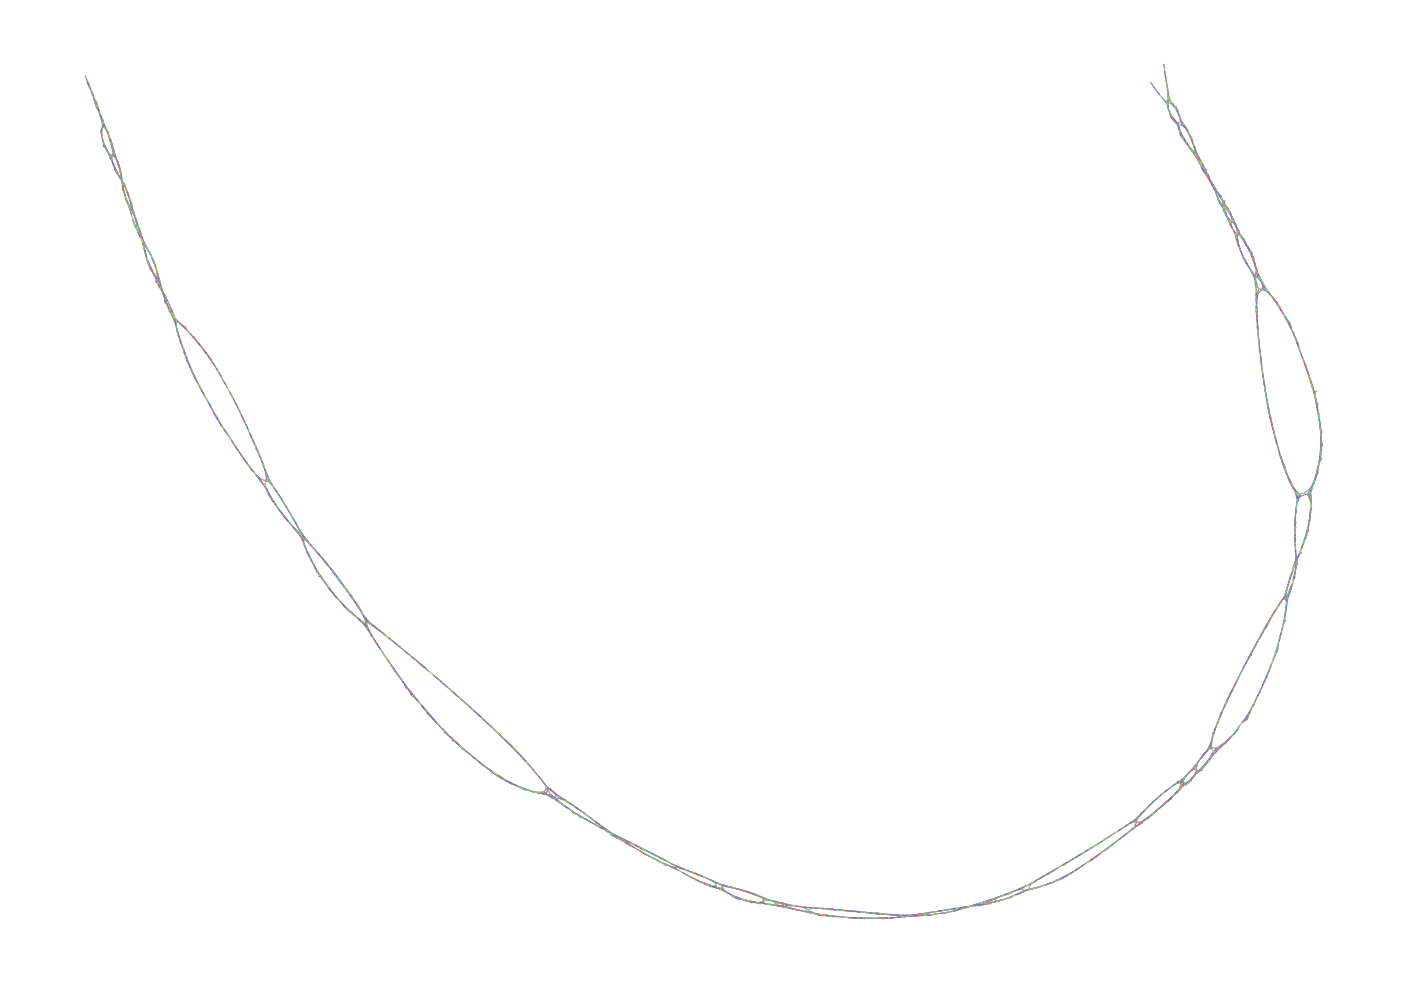

Values plotted in this chart, from the file beside it:
Node_Label, Sequence
k_0, GGGAGATTAGAGATCTGTTGGTGCAGGGACGTATGCT
k_36, TGGTGCAGGGACGTATGCTA
k_38, GGTGCAGGGACGTATGCTAG
k_40, GTGCAGGGACGTATGCTAGT
k_42, TGCAGGGACGTATGCTAGTT
k_44, GCAGGGACGTATGCTAGTTG
k_46, CAGGGACGTATGCTAGTTGTGGC
k_54, GACGTATGCTAGTTGTGGCTTT
k_60, GTATGCTAGTTGTGGCTTTAAGG
k_68, GCTAGTTGTGGCTTTAAGGG
k_70, CTAGTTGTGGCTTTAAGGGAT
k_74, AGTTGTGGCTTTAAGGGATT
k_76, GTTGTGGCTTTAAGGGATTT
k_78, TTGTGGCTTTAAGGGATTTT
k_80, TGTGGCTTTAAGGGATTTTAACCCT
k_92, TTTAAGGGATTTTAACCCTG
k_94, TTAAGGGATTTTAACCCTGAG
k_98, AAGGGATTTTAACCCTGAGT
k_100, AGGGATTTTAACCCTGAGTTG
k_104, GGATTTTAACCCTGAGTTGTC
k_108, ATTTTAACCCTGAGTTGTCT
k_110, TTTTAACCCTGAGTTGTCTG
k_112, TTTAACCCTGAGTTGTCTGA
k_114, TTAACCCTGAGTTGTCTGAA
k_116, TAACCCTGAGTTGTCTGAACT
k_120, ACCCTGAGTTGTCTGAACTAGTTG
k_130, GAGTTGTCTGAACTAGTTGA
k_132, AGTTGTCTGAACTAGTTGAT
k_134, GTTGTCTGAACTAGTTGATT
k_136, TTGTCTGAACTAGTTGATTT
k_138, TGTCTGAACTAGTTGATTTCA
k_142, TCTGAACTAGTTGATTTCAGGGGGACCTTCTTGGACAGG
k_182, GGGGACCTTCTTGGACAGGGAA
k_188, GACCTTCTTGGACAGGGAAG
k_190, ACCTTCTTGGACAGGGAAGCC
k_194, CTTCTTGGACAGGGAAGCCTT
k_198, TCTTGGACAGGGAAGCCTTAGAAGCTCTCAGCCTGGGGC
k_238, GAAGCTCTCAGCCTGGGGCGG
k_242, AGCTCTCAGCCTGGGGCGGC
k_244, GCTCTCAGCCTGGGGCGGCC
k_246, CTCTCAGCCTGGGGCGGCCAA
k_250, CTCAGCCTGGGGCGGCCAAA
k_252, TCAGCCTGGGGCGGCCAAAG
k_254, CAGCCTGGGGCGGCCAAAGT
k_256, AGCCTGGGGCGGCCAAAGTC
k_258, GCCTGGGGCGGCCAAAGTCCAA
k_264, TGGGGCGGCCAAAGTCCAAG
k_266, GGGGCGGCCAAAGTCCAAGAA
k_270, GGCGGCCAAAGTCCAAGAAG
k_272, GCGGCCAAAGTCCAAGAAGG
k_274, CGGCCAAAGTCCAAGAAGGTG
k_278, GCCAAAGTCCAAGAAGGTGAC
k_282, CAAAGTCCAAGAAGGTGACCA
k_286, AAGTCCAAGAAGGTGACCAC
k_288, AGTCCAAGAAGGTGACCACA
k_290, GTCCAAGAAGGTGACCACAGC
k_294, CCAAGAAGGTGACCACAGCCA
k_298, AAGAAGGTGACCACAGCCAC
k_300, AGAAGGTGACCACAGCCACA
k_302, GAAGGTGACCACAGCCACAGT
... 19,637 more rows
